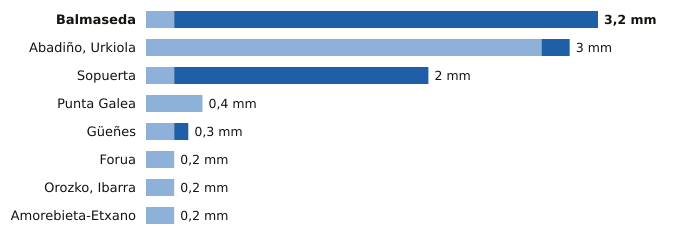

Source data for this figure (header and first rows):
estacion, provincia, indicativo, mm_6_dias_anteriores, mm_hoy, mm_7_dias, horas_de_hoy
Balmaseda, Bizkaia, 1078C, 0.2, 3.0, 3.2, 9
Abadiño, Urkiola, Bizkaia, 1069Y, 2.8, 0.2, 3.0, 8
Sopuerta, Bizkaia, 1083B, 0.2, 1.8, 2.0, 10
Punta Galea, Bizkaia, 1059X, 0.4, 0.0, 0.4, 10
Güeñes, Bizkaia, 1078I, 0.2, 0.1, 0.3, 10
Forua, Bizkaia, 1056K, 0.2, 0.0, 0.2, 10
Orozko, Ibarra, Bizkaia, 1064L, 0.2, 0.0, 0.2, 10
Amorebieta-Etxano, Bizkaia, 1074C, 0.2, 0.0, 0.2, 10
